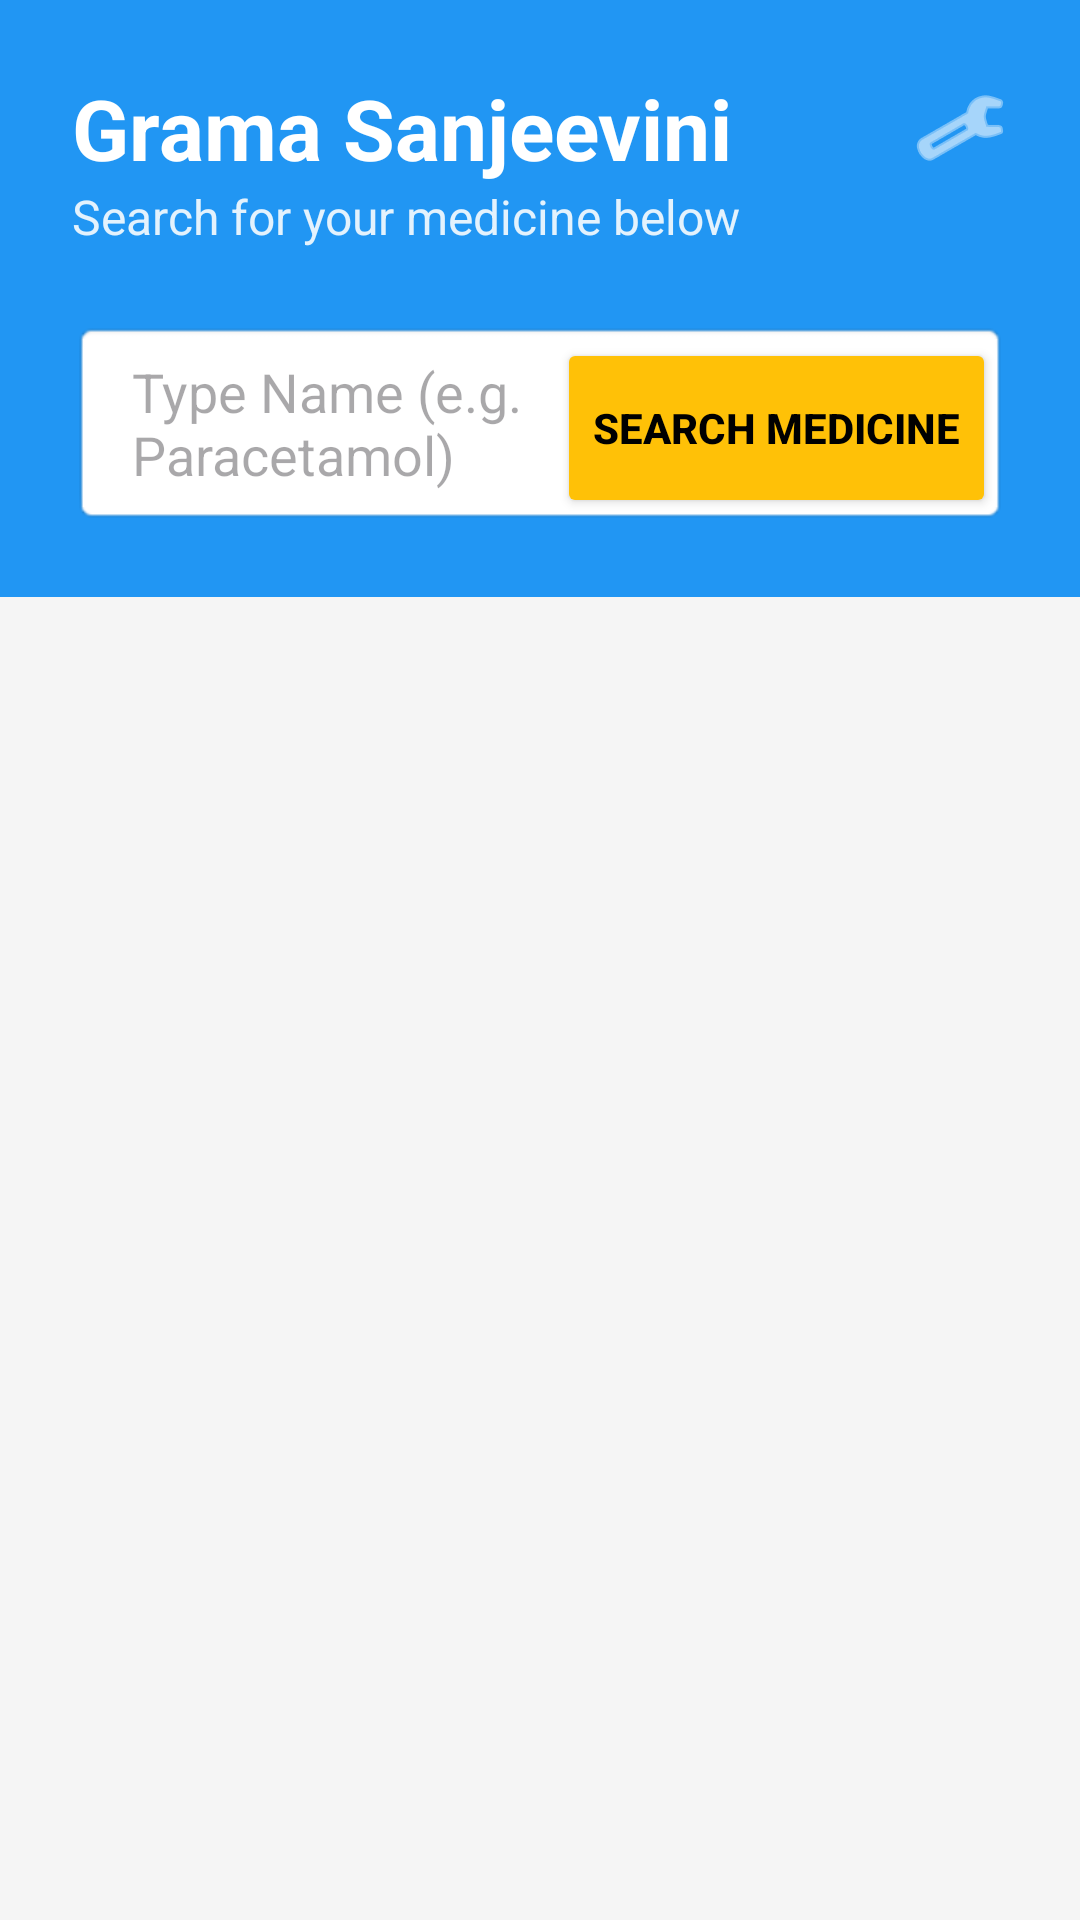

Write the Android layout XML for this screen, with the resource values it uses.
<!-- AndroidManifest.xml: application theme AppTheme -->
<!-- res/layout/activity_main.xml -->
<?xml version="1.0" encoding="utf-8"?>
<RelativeLayout xmlns:android="http://schemas.android.com/apk/res/android"
    xmlns:app="http://schemas.android.com/apk/res-auto"
    android:layout_width="match_parent"
    android:layout_height="match_parent">

    <ImageView
        android:id="@+id/logoBackground"
        android:layout_width="250dp"
        android:layout_height="250dp"
        android:layout_centerInParent="true"
        android:src="@drawable/app_logo"
        android:alpha="0.1"
        android:scaleType="fitCenter" />

    
    <LinearLayout
        android:id="@+id/searchContainer"
        android:layout_width="match_parent"
        android:layout_height="wrap_content"
        android:orientation="vertical"
        android:background="#2196F3"
        android:padding="24dp"
        android:layout_alignParentTop="true">

        <RelativeLayout
            android:layout_width="match_parent"
            android:layout_height="wrap_content">

            <TextView
                android:layout_width="wrap_content"
                android:layout_height="wrap_content"
                android:text="Grama Sanjeevini"
                android:textSize="28sp"
                android:textStyle="bold"
                android:textColor="#FFFFFF" />

            <ImageView
                android:id="@+id/settingsBtn"
                android:layout_width="32dp"
                android:layout_height="32dp"
                android:layout_alignParentEnd="true"
                android:layout_centerVertical="true"
                android:src="@android:drawable/ic_menu_manage"
                app:tint="#FFFFFF"
                android:contentDescription="Settings"
                android:clickable="true"
                android:focusable="true"
                android:background="?attr/selectableItemBackgroundBorderless" />

        </RelativeLayout>

        <TextView
            android:layout_width="wrap_content"
            android:layout_height="wrap_content"
            android:text="Search for your medicine below"
            android:textSize="16sp"
            android:textColor="#E3F2FD"
            android:layout_marginBottom="24dp" />

        <LinearLayout
            android:layout_width="match_parent"
            android:layout_height="wrap_content"
            android:orientation="horizontal"
            android:background="@android:drawable/editbox_background"
            android:padding="4dp">

            <AutoCompleteTextView
                android:id="@+id/searchBox"
                android:layout_width="0dp"
                android:layout_height="60dp"
                android:layout_weight="1"
                android:hint="Type Name (e.g. Paracetamol)"
                android:background="@null"
                android:paddingStart="16dp"
                android:textSize="18sp"
                android:textColor="@android:color/black"
                android:completionThreshold="1" />

            <Button
                android:id="@+id/searchBtn"
                android:layout_width="wrap_content"
                android:layout_height="60dp"
                android:text="SEARCH MEDICINE"
                android:textStyle="bold"
                android:backgroundTint="#FFC107"
                android:textColor="@android:color/black" />
        </LinearLayout>

        <ProgressBar
            android:id="@+id/searchLoader"
            android:layout_width="40dp"
            android:layout_height="40dp"
            android:layout_gravity="center"
            android:layout_marginTop="16dp"
            android:visibility="gone" />

    </LinearLayout>

    <LinearLayout
        android:id="@+id/emptyState"
        android:layout_width="wrap_content"
        android:layout_height="wrap_content"
        android:orientation="vertical"
        android:gravity="center"
        android:layout_centerInParent="true"
        android:padding="32dp">

        <ImageView
            android:layout_width="80dp"
            android:layout_height="80dp"
            android:src="@android:drawable/ic_menu_search"
            app:tint="#BDBDBD" />

        <TextView
            android:layout_width="wrap_content"
            android:layout_height="wrap_content"
            android:text="Ready to Find Medicine?"
            android:textSize="20sp"
            android:textStyle="bold"
            android:textColor="#757575"
            android:layout_marginTop="16dp" />

        <TextView
            android:layout_width="wrap_content"
            android:layout_height="wrap_content"
            android:text="Type a medicine name like 'Paracetamol' above to search shops within 50km."
            android:textSize="14sp"
            android:textColor="#9E9E9E"
            android:gravity="center"
            android:layout_marginTop="8dp" />
    </LinearLayout>

    
    <androidx.recyclerview.widget.RecyclerView
        android:id="@+id/recyclerView"
        android:layout_width="match_parent"
        android:layout_height="match_parent"
        android:padding="12dp"
        android:clipToPadding="false"
        android:background="#F5F5F5"
        android:layout_below="@id/searchContainer" />

</RelativeLayout>
<!-- resources referenced by this layout -->
<resources>
  <style name="AppTheme" parent="Theme.Medicine" />
  <style name="Theme.Medicine" parent="Base.Theme.Medicine" />
  <style name="Base.Theme.Medicine" parent="Theme.Material3.DayNight.NoActionBar">
          
          <item name="colorPrimary">#2196F3</item>
          <item name="colorSecondary">#1976D2</item>
          <item name="colorAccent">#FFC107</item>
          <item name="colorSurface">#FFFFFF</item>
      </style>
</resources>
